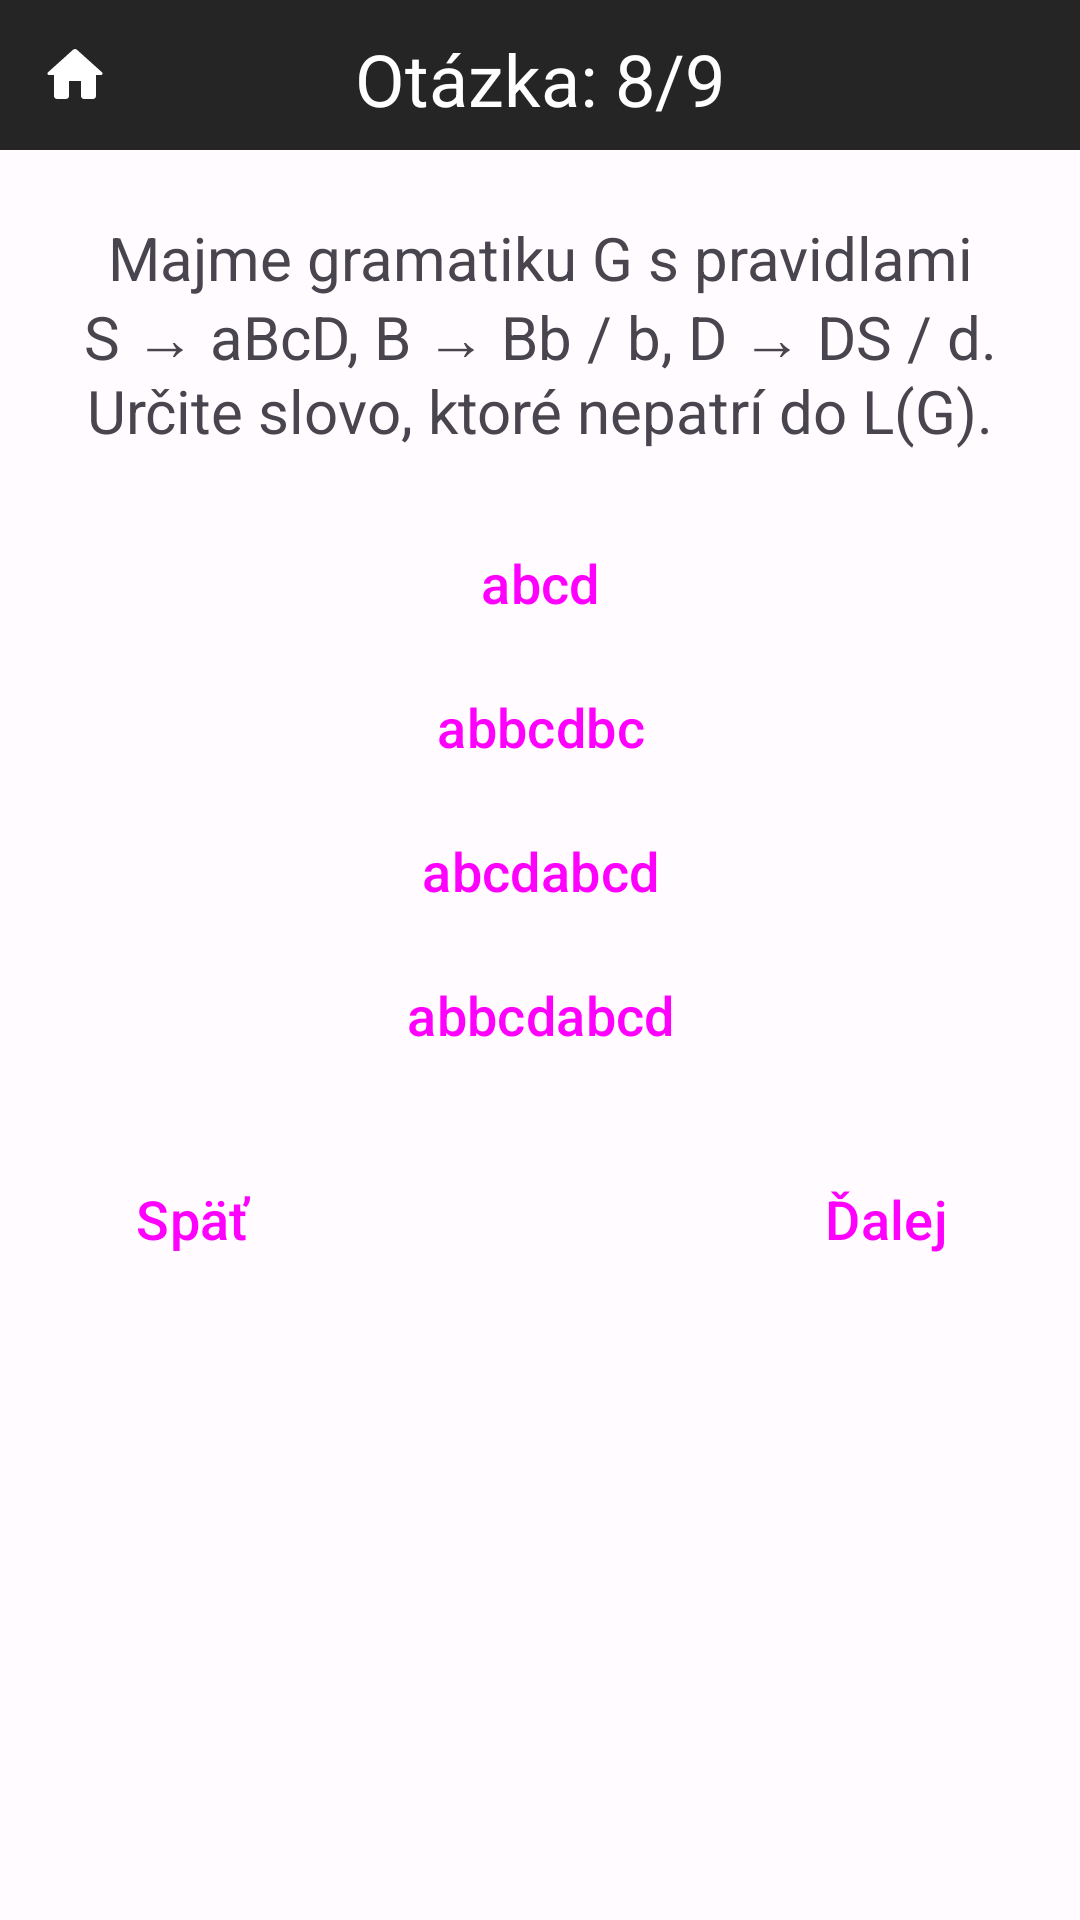

Layout XML and referenced resources for this Android screen:
<!-- AndroidManifest.xml: application theme Theme.TeoretickéZákladyInformatiky -->
<!-- res/layout/activity_chomskeho_hierarchia8.xml -->
<?xml version="1.0" encoding="utf-8"?>
<RelativeLayout xmlns:android="http://schemas.android.com/apk/res/android"
    xmlns:app="http://schemas.android.com/apk/res-auto"
    xmlns:tools="http://schemas.android.com/tools"
    android:layout_width="match_parent"
    android:layout_height="match_parent"
    tools:context=".kvizy.chomskehoHierarchia.ChomskehoHierarchia8">

    <TextView
        android:layout_width="match_parent"
        android:layout_height="50dp"
        android:background="?attr/colorSurfaceVariant"/>

    <ImageButton
        android:id="@+id/home"
        android:layout_width="50dp"
        android:layout_height="50dp"
        android:src="@drawable/domov"
        android:background="?attr/colorSurfaceVariant"
        android:clickable="true"
        android:focusable="true"/>

    <TextView
        android:id="@+id/pocet_otazok_text"
        android:layout_width="match_parent"
        android:layout_height="wrap_content"
        android:text="Otázka: 8/9"
        android:textColor="?attr/colorSecondary"
        android:layout_marginTop="10dp"
        android:textAlignment="center"
        android:textSize="24sp"/>

    <TextView
        android:id="@+id/otazka"
        android:layout_width="match_parent"
        android:layout_height="wrap_content"
        android:text="Majme gramatiku G s pravidlami S → aBcD, B → Bb / b, D → DS / d. Určite slovo, ktoré nepatrí do L(G)."
        android:textSize="20sp"
        android:textAlignment="center"
        android:layout_marginRight="20dp"
        android:layout_marginLeft="20dp"
        android:layout_marginTop="30dp"
        android:layout_below="@id/pocet_otazok_text"/>

    <Button
        android:id="@+id/btn_1"
        android:layout_width="match_parent"
        android:layout_height="wrap_content"
        android:layout_marginLeft="20dp"
        android:layout_marginRight="20dp"
        android:layout_marginTop="20dp"
        android:inputType="text"
        android:text="abcd"
        android:layout_below="@id/otazka"
        android:textSize="18sp"
        style="@style/Widget.Material3.Button"/>

    <Button
        android:id="@+id/btn_2"
        android:layout_width="match_parent"
        android:layout_height="wrap_content"
        android:layout_marginLeft="20dp"
        android:layout_marginRight="20dp"
        android:inputType="text"
        android:text="abbcdbc"
        android:layout_below="@id/btn_1"
        android:textSize="18sp"
        style="@style/Widget.Material3.Button"/>

    <Button
        android:id="@+id/btn_3"
        android:layout_width="match_parent"
        android:layout_height="wrap_content"
        android:layout_marginLeft="20dp"
        android:layout_marginRight="20dp"
        android:inputType="text"
        android:text="abcdabcd"
        android:layout_below="@id/btn_2"
        android:textSize="18sp"
        style="@style/Widget.Material3.Button"/>

    <Button
        android:id="@+id/btn_4"
        android:layout_width="match_parent"
        android:layout_height="wrap_content"
        android:layout_marginLeft="20dp"
        android:layout_marginRight="20dp"
        android:inputType="text"
        android:text="abbcdabcd"
        android:layout_below="@id/btn_3"
        android:textSize="18sp"
        style="@style/Widget.Material3.Button"/>

    <TextView
        android:id="@+id/explanation"
        android:layout_width="match_parent"
        android:layout_height="wrap_content"
        android:layout_marginRight="20dp"
        android:layout_marginLeft="20dp"
        android:layout_marginTop="20dp"
        android:textSize="16sp"
        android:text="Slovo abbcdbc nepatrí do L(G). Nedá sa odvodiť zo štartovacieho symbolu S."
        android:layout_below="@id/btn_4"
        android:visibility="gone"/>

    <Button
        android:id="@+id/next"
        android:layout_width="wrap_content"
        android:layout_height="wrap_content"
        android:layout_alignParentEnd="true"
        android:layout_marginEnd="20dp"
        android:layout_marginTop="20dp"
        android:text="Ďalej"
        android:layout_below="@id/explanation"
        android:textSize="18sp"
        style="@style/Widget.Material3.Button"/>

    <Button
        android:id="@+id/back"
        android:layout_width="wrap_content"
        android:layout_height="wrap_content"
        android:layout_alignParentStart="true"
        android:layout_marginStart="20dp"
        android:layout_marginTop="20dp"
        android:text="Späť"
        android:layout_below="@id/explanation"
        android:textSize="18sp"
        style="@style/Widget.Material3.Button"/>

</RelativeLayout>
<!-- resources referenced by this layout -->
<resources>
  <!-- drawable domov (drawable) -->
  <vector android:height="24dp" android:tint="?attr/colorSecondary"
      android:viewportHeight="24" android:viewportWidth="24"
      android:width="24dp" xmlns:android="http://schemas.android.com/apk/res/android">
      <path android:fillColor="?attr/colorSecondary" android:pathData="M10,19v-5h4v5c0,0.55 0.45,1 1,1h3c0.55,0 1,-0.45 1,-1v-7h1.7c0.46,0 0.68,-0.57 0.33,-0.87L12.67,3.6c-0.38,-0.34 -0.96,-0.34 -1.34,0l-8.36,7.53c-0.34,0.3 -0.13,0.87 0.33,0.87H5v7c0,0.55 0.45,1 1,1h3c0.55,0 1,-0.45 1,-1z"/>
  </vector>
  <color name="md_theme_light_primary">#2E6CFD</color>
  <color name="md_theme_light_onPrimary">#FFFFFF</color>
  <color name="md_theme_light_primaryContainer">#3C3B3B</color>
  <color name="md_theme_light_onPrimaryContainer">#3E001D</color>
  <color name="md_theme_light_secondary">#FFFFFF</color>
  <color name="md_theme_light_onSecondary">#FFFFFF</color>
  <color name="md_theme_light_secondaryContainer">#DFE0FF</color>
  <color name="md_theme_light_onSecondaryContainer">#000D60</color>
  <color name="md_theme_light_tertiary">#6351A5</color>
  <color name="md_theme_light_onTertiary">#FFFFFF</color>
  <color name="md_theme_light_tertiaryContainer">#E7DEFF</color>
  <color name="md_theme_light_onTertiaryContainer">#1E005F</color>
  <color name="md_theme_light_error">#BA1A1A</color>
  <color name="md_theme_light_errorContainer">#FFDAD6</color>
  <color name="md_theme_light_onError">#FFFFFF</color>
  <color name="md_theme_light_onErrorContainer">#410002</color>
  <color name="md_theme_light_background">#FFFBFF</color>
  <color name="md_theme_light_onBackground">#3E0021</color>
  <color name="md_theme_light_surface">#FFFBFF</color>
  <color name="md_theme_light_onSurface">#3E0021</color>
  <color name="md_theme_light_surfaceVariant">#252525</color>
  <color name="md_theme_light_onSurfaceVariant">#514347</color>
  <color name="md_theme_light_outline">#837377</color>
  <color name="md_theme_light_inverseOnSurface">#FFECF0</color>
  <color name="md_theme_light_inverseSurface">#5D1137</color>
  <color name="md_theme_light_inversePrimary">#FFB1C8</color>
</resources>
